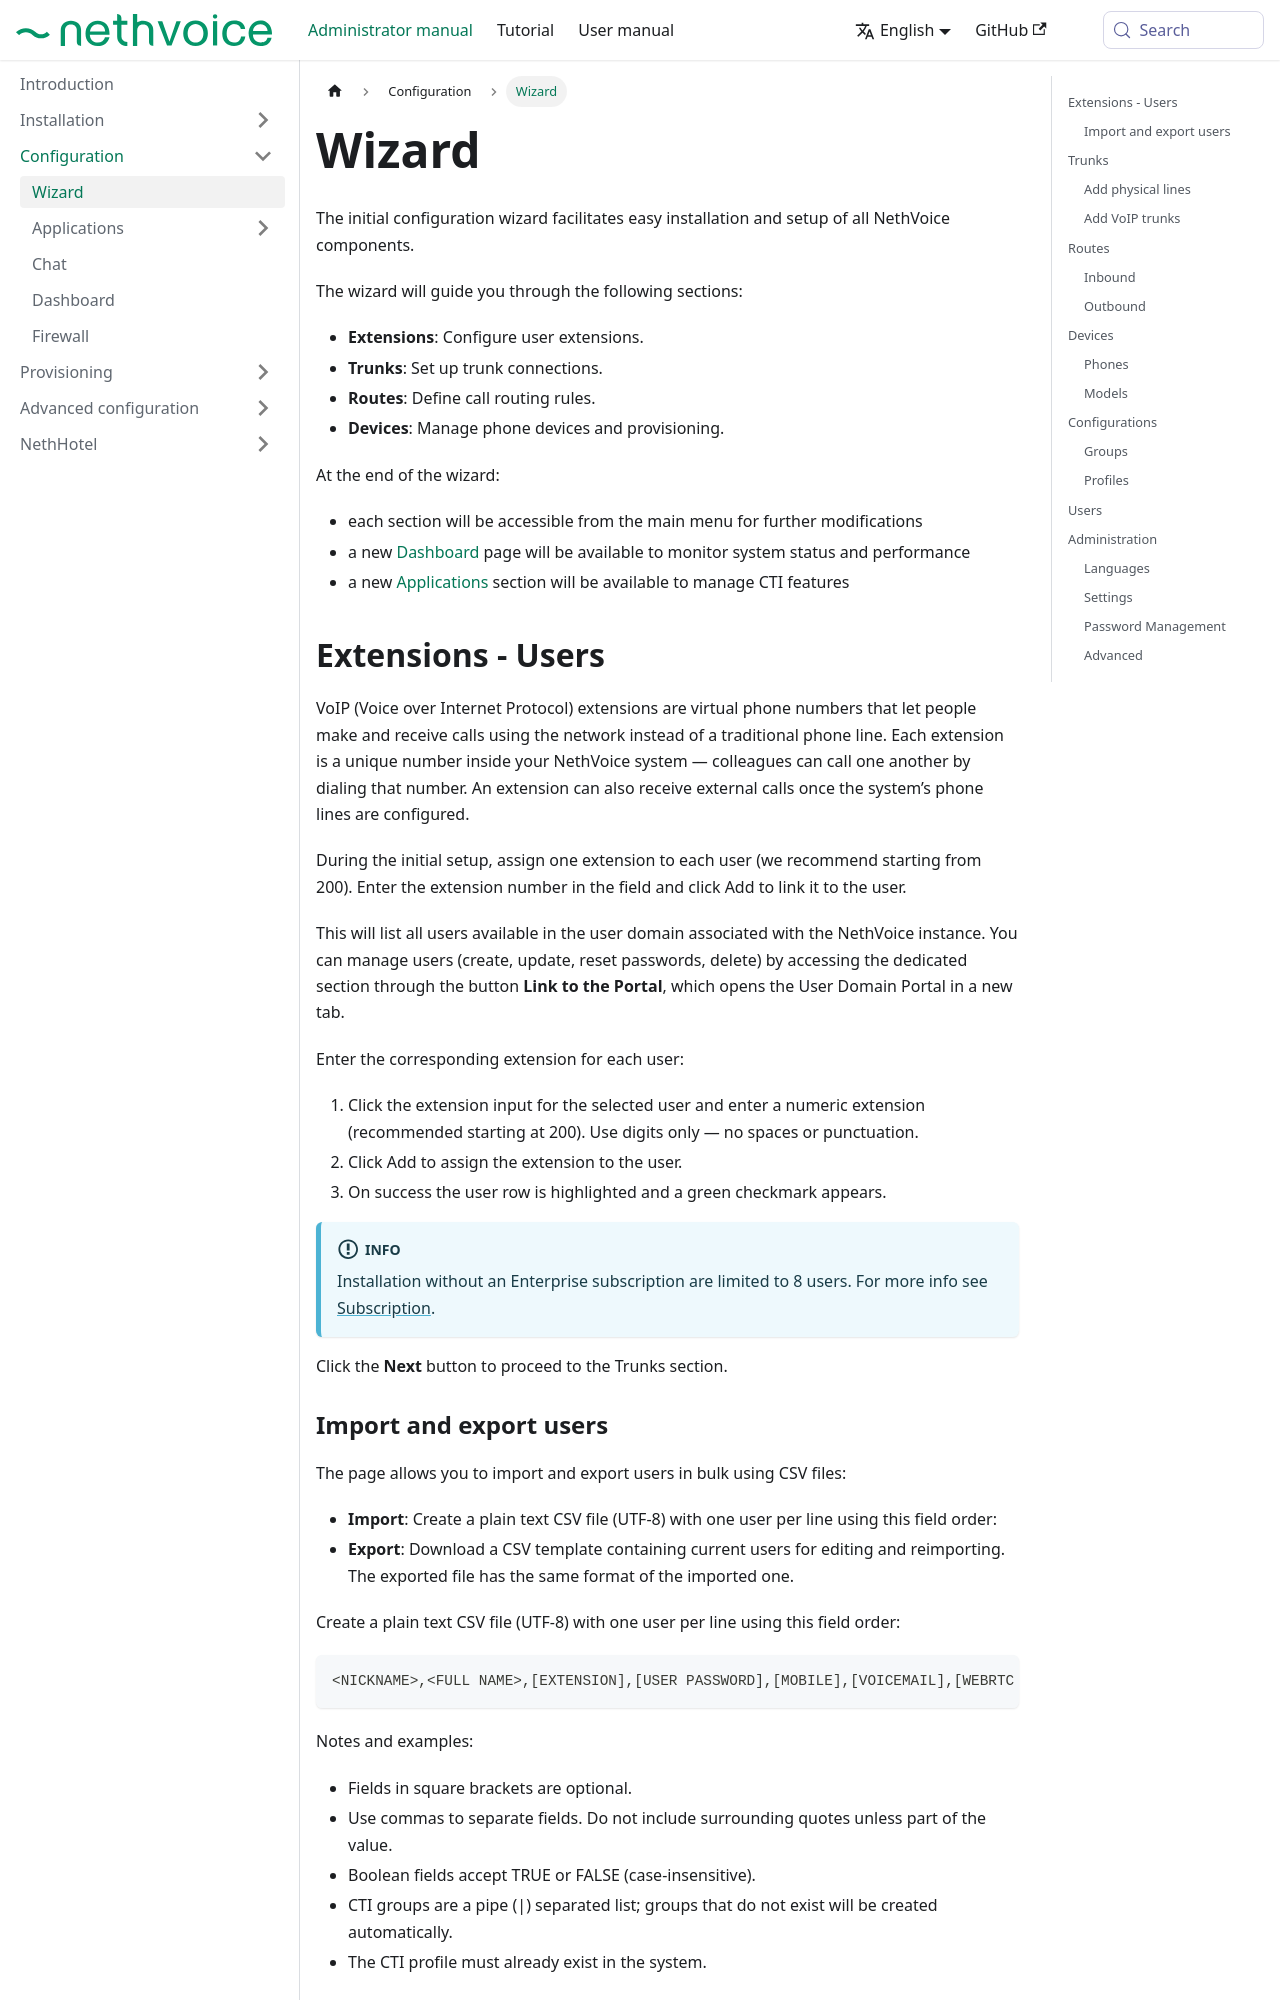

repository: NethServer/nethvoice-docs · page: docs/administrator-manual/configuration/wizard.html · generator: docusaurus

---
title: Wizard
sidebar_position: 3
---

The initial configuration wizard facilitates easy installation and setup of all NethVoice components.

The wizard will guide you through the following sections:
- **Extensions**: Configure user extensions.
- **Trunks**: Set up trunk connections.
- **Routes**: Define call routing rules.
- **Devices**: Manage phone devices and provisioning.

At the end of the wizard:
- each section will be accessible from the main menu for further modifications
- a new [Dashboard](./dashboard) page will be available to monitor system status and performance
- a new [Applications](./applications) section will be available to manage CTI features

## Extensions - Users {#extensions}

VoIP (Voice over Internet Protocol) extensions are virtual phone numbers that let people make and receive calls using the network instead of a traditional phone line. Each extension is a unique number inside your NethVoice system — colleagues can call one another by dialing that number. An extension can also receive external calls once the system’s phone lines are configured.

During the initial setup, assign one extension to each user (we recommend starting from 200). Enter the extension number in the field and click Add to link it to the user.

This will list all users available in the user domain associated with the NethVoice instance.
You can manage users (create, update, reset passwords, delete) by accessing the dedicated section through the button **Link to the Portal**, which opens the User Domain Portal in a new tab.

Enter the corresponding extension for each user:

1. Click the extension input for the selected user and enter a numeric extension (recommended starting at 200). Use digits only — no spaces or punctuation.  
2. Click Add to assign the extension to the user.  
3. On success the user row is highlighted and a green checkmark appears.

:::info
Installation without an Enterprise subscription are limited to 8 users.
For more info see [Subscription](/docs/administrator-manual#subscription).
:::

Click the **Next** button to proceed to the Trunks section.
